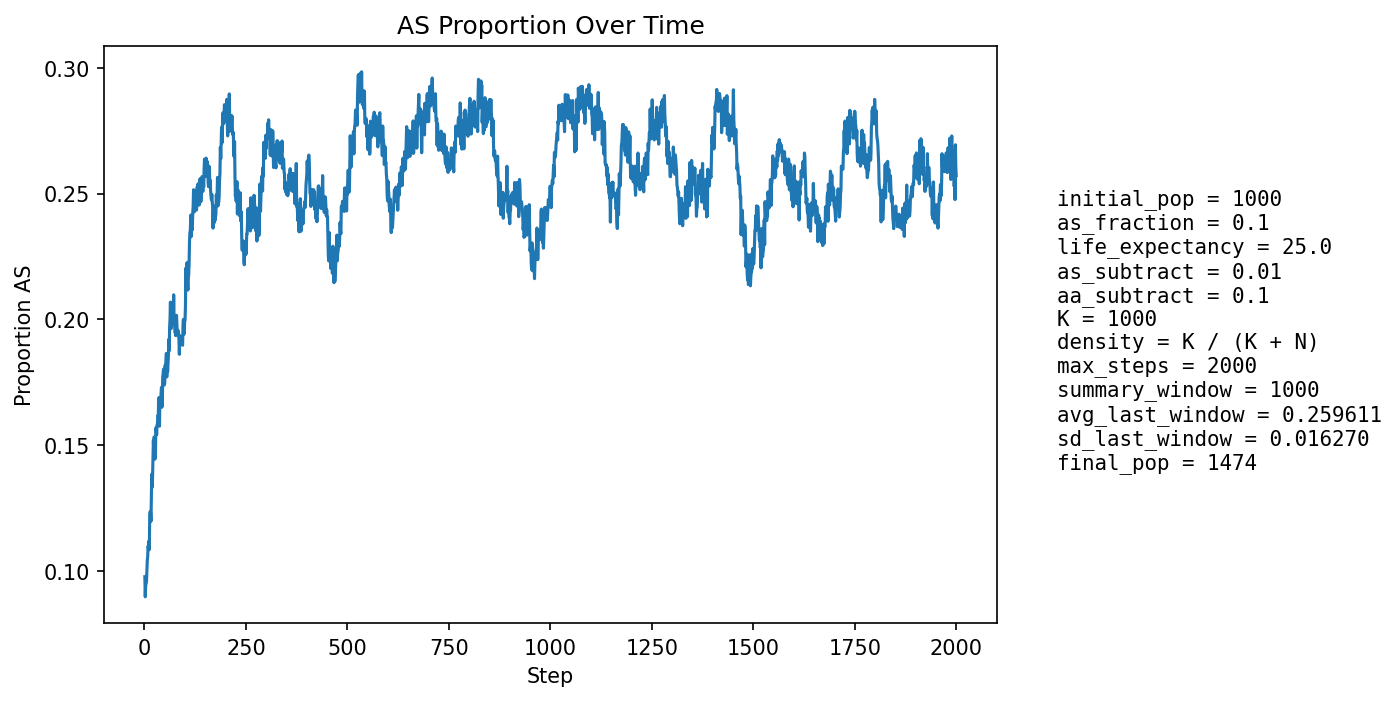

Values plotted in this chart, from the file beside it:
step, population_size, births, newborn_AA, newborn_AS, newborn_SS, prop_newborn_AA, prop_newborn_AS, prop_newborn_SS, prop_repro_AA, prop_repro_AS, prop_AS_population
1, 1054, 255, 230, 25, 0, 0.902, 0.09804, 0.0, 0.9059, 0.09412, 0.09772
2, 1070, 248, 233, 15, 0, 0.9395, 0.06048, 0.0, 0.9078, 0.09216, 0.08972
3, 1082, 246, 220, 24, 2, 0.8943, 0.09756, 0.00813, 0.9098, 0.0902, 0.09427
4, 1096, 243, 219, 23, 1, 0.9012, 0.09465, 0.004115, 0.903, 0.09703, 0.09489
5, 1117, 250, 225, 23, 2, 0.9, 0.092, 0.008, 0.901, 0.09905, 0.09579
6, 1140, 256, 228, 28, 0, 0.8906, 0.1094, 0.0, 0.9057, 0.09427, 0.1
7, 1161, 259, 229, 30, 0, 0.8842, 0.1158, 0.0, 0.9025, 0.09747, 0.1042
8, 1182, 261, 233, 28, 0, 0.8927, 0.1073, 0.0, 0.9007, 0.09929, 0.1058
9, 1201, 264, 233, 30, 1, 0.8826, 0.1136, 0.003788, 0.8993, 0.1007, 0.1099
10, 1224, 269, 244, 25, 0, 0.9071, 0.09294, 0.0, 0.8934, 0.1066, 0.1087
11, 1242, 272, 242, 29, 1, 0.8897, 0.1066, 0.003676, 0.8861, 0.1139, 0.1119
12, 1263, 276, 253, 22, 1, 0.9167, 0.07971, 0.003623, 0.8869, 0.1131, 0.1085
13, 1278, 276, 233, 42, 1, 0.8442, 0.1522, 0.003623, 0.8816, 0.1184, 0.1228
14, 1295, 277, 243, 34, 0, 0.8773, 0.1227, 0.0, 0.8797, 0.1203, 0.1236
15, 1310, 280, 247, 33, 0, 0.8821, 0.1179, 0.0, 0.8769, 0.1231, 0.1237
16, 1328, 283, 258, 25, 0, 0.9117, 0.08834, 0.0, 0.8792, 0.1208, 0.1197
17, 1341, 286, 243, 42, 1, 0.8497, 0.1469, 0.003497, 0.8664, 0.1336, 0.1305
18, 1357, 287, 242, 45, 0, 0.8432, 0.1568, 0.0, 0.8646, 0.1354, 0.1385
19, 1373, 288, 259, 29, 0, 0.8993, 0.1007, 0.0, 0.866, 0.134, 0.1333
20, 1381, 289, 250, 36, 3, 0.8651, 0.1246, 0.01038, 0.8715, 0.1285, 0.1376
21, 1391, 290, 246, 42, 2, 0.8483, 0.1448, 0.006897, 0.8652, 0.1348, 0.1445
22, 1396, 292, 238, 49, 5, 0.8151, 0.1678, 0.01712, 0.8526, 0.1474, 0.1519
23, 1406, 294, 258, 34, 2, 0.8776, 0.1156, 0.006803, 0.858, 0.142, 0.1465
24, 1409, 294, 245, 46, 3, 0.8333, 0.1565, 0.0102, 0.8517, 0.1483, 0.1533
25, 1416, 295, 256, 36, 3, 0.8678, 0.122, 0.01017, 0.8481, 0.1519, 0.1497
26, 1419, 296, 261, 31, 4, 0.8818, 0.1047, 0.01351, 0.8403, 0.1597, 0.1445
27, 1423, 295, 258, 34, 3, 0.8746, 0.1153, 0.01017, 0.8473, 0.1527, 0.1455
28, 1428, 296, 241, 54, 1, 0.8142, 0.1824, 0.003378, 0.837, 0.163, 0.1569
29, 1434, 297, 251, 44, 2, 0.8451, 0.1481, 0.006734, 0.8403, 0.1597, 0.1569
30, 1440, 297, 259, 38, 0, 0.8721, 0.1279, 0.0, 0.8453, 0.1547, 0.1542
31, 1437, 295, 248, 42, 5, 0.8407, 0.1424, 0.01695, 0.8488, 0.1512, 0.158
32, 1445, 298, 255, 42, 1, 0.8557, 0.1409, 0.003356, 0.8375, 0.1625, 0.1585
33, 1453, 299, 252, 45, 2, 0.8428, 0.1505, 0.006689, 0.8342, 0.1658, 0.1617
34, 1457, 300, 257, 42, 1, 0.8567, 0.14, 0.003333, 0.8381, 0.1619, 0.1613
35, 1456, 299, 243, 51, 5, 0.8127, 0.1706, 0.01672, 0.8351, 0.1649, 0.1683
36, 1462, 300, 250, 48, 2, 0.8333, 0.16, 0.006667, 0.8345, 0.1655, 0.1689
37, 1466, 301, 270, 30, 1, 0.897, 0.09967, 0.003322, 0.8311, 0.1689, 0.1576
38, 1463, 300, 243, 53, 4, 0.81, 0.1767, 0.01333, 0.8322, 0.1678, 0.1688
39, 1469, 300, 254, 46, 0, 0.8467, 0.1533, 0.0, 0.8257, 0.1743, 0.1681
40, 1468, 299, 256, 43, 0, 0.8562, 0.1438, 0.0, 0.8268, 0.1732, 0.1662
41, 1469, 300, 249, 49, 2, 0.83, 0.1633, 0.006667, 0.8365, 0.1635, 0.1709
42, 1468, 300, 247, 49, 4, 0.8233, 0.1633, 0.01333, 0.8284, 0.1716, 0.173
43, 1472, 301, 264, 36, 1, 0.8771, 0.1196, 0.003322, 0.8264, 0.1736, 0.1651
44, 1470, 301, 256, 42, 3, 0.8505, 0.1395, 0.009967, 0.8268, 0.1732, 0.1667
45, 1469, 302, 239, 58, 5, 0.7914, 0.1921, 0.01656, 0.8215, 0.1785, 0.177
46, 1475, 302, 246, 53, 3, 0.8146, 0.1755, 0.009934, 0.8174, 0.1826, 0.1783
47, 1476, 302, 248, 52, 2, 0.8212, 0.1722, 0.006623, 0.8273, 0.1727, 0.1802
48, 1477, 302, 257, 43, 2, 0.851, 0.1424, 0.006623, 0.8289, 0.1711, 0.1774
49, 1472, 301, 256, 39, 6, 0.8505, 0.1296, 0.01993, 0.8174, 0.1826, 0.1739
50, 1471, 301, 253, 45, 3, 0.8405, 0.1495, 0.009967, 0.817, 0.183, 0.1747
51, 1474, 302, 243, 55, 4, 0.8046, 0.1821, 0.01325, 0.811, 0.189, 0.1818
52, 1476, 303, 251, 49, 3, 0.8284, 0.1617, 0.009901, 0.8117, 0.1883, 0.1802
53, 1479, 301, 249, 52, 0, 0.8272, 0.1728, 0.0, 0.8188, 0.1812, 0.1832
54, 1480, 301, 245, 54, 2, 0.814, 0.1794, 0.006645, 0.819, 0.181, 0.1865
55, 1479, 302, 262, 36, 4, 0.8675, 0.1192, 0.01325, 0.8115, 0.1885, 0.1771
56, 1483, 303, 246, 56, 1, 0.8119, 0.1848, 0.0033, 0.8093, 0.1907, 0.1861
57, 1485, 302, 260, 40, 2, 0.8609, 0.1325, 0.006623, 0.8096, 0.1904, 0.1791
58, 1487, 303, 252, 49, 2, 0.8317, 0.1617, 0.006601, 0.8072, 0.1928, 0.1822
59, 1488, 302, 247, 52, 3, 0.8179, 0.1722, 0.009934, 0.8173, 0.1827, 0.1855
60, 1489, 303, 240, 60, 3, 0.7921, 0.198, 0.009901, 0.809, 0.191, 0.1921
... 1,940 more rows
